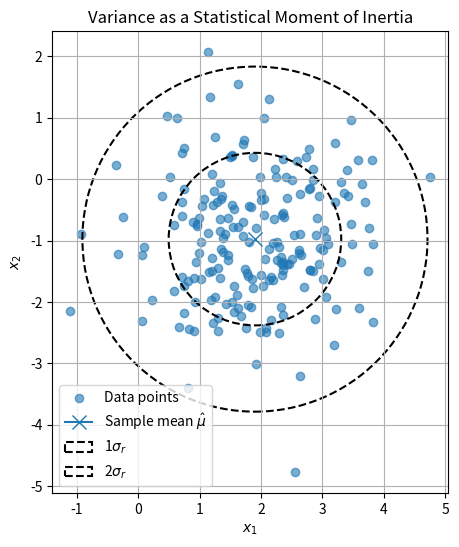

Reproduce this figure in Python.
"""Variance as a statistical moment of inertia in two dimensions."""
import matplotlib.pyplot as plt
import numpy as np


def main():
    rng = np.random.default_rng(0)
    n = 200
    mean = np.array([2.0, -1.0])
    cov = np.eye(2)  # isotropic, so the radius circles are natural
    data = rng.multivariate_normal(mean, cov, size=n)

    mu_hat = data.mean(axis=0)

    # Root-mean-square radial distance: the 2-D analogue of the standard deviation.
    radii = np.linalg.norm(data - mu_hat, axis=1)
    sigma_r = np.sqrt(np.mean(radii**2))
    print(f"sigma_r = {sigma_r:.3f} (theory sqrt(2) = {np.sqrt(2):.3f} for unit variance per axis)")
    print(f"Fraction within 1 sigma_r = {np.mean(radii <= sigma_r):.2f}")

    fig, ax = plt.subplots(figsize=(6, 6))
    ax.scatter(data[:, 0], data[:, 1], alpha=0.6, label="Data points")
    ax.plot(*mu_hat, marker="x", markersize=10, label="Sample mean $\\hat{\\mu}$")
    for k in (1, 2):
        ax.add_patch(plt.Circle(mu_hat, k * sigma_r, fill=False, linestyle="--",
                                linewidth=1.5, label=f"{k}$\\sigma_r$"))
    ax.set_aspect("equal")
    ax.set_xlabel("$x_1$")
    ax.set_ylabel("$x_2$")
    ax.set_title("Variance as a Statistical Moment of Inertia")
    ax.legend()
    ax.grid(True)
    plt.show()


if __name__ == "__main__":
    main()
